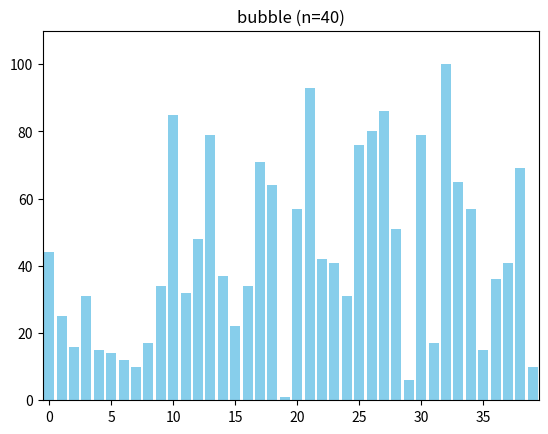

This chart was generated by the following Python code:
import argparse
import random
import copy
import math
import sys
import matplotlib.pyplot as plt
import matplotlib.animation as animation


# -------------------- State helpers --------------------

def _state(arr, comps=None, swaps=None):
    return (arr.copy(), tuple(comps) if comps else (), tuple(swaps) if swaps else ())


# -------------------- Generators for algorithms --------------------

def gen_bubble(arr):
    A = arr.copy()
    n = len(A)
    for i in range(n):
        for j in range(0, n - i - 1):
            yield _state(A, comps=(j, j + 1))
            if A[j] > A[j + 1]:
                A[j], A[j + 1] = A[j + 1], A[j]
                yield _state(A, swaps=(j, j + 1))
    yield _state(A)


def gen_insertion(arr):
    A = arr.copy()
    for i in range(1, len(A)):
        key = A[i]
        j = i - 1
        while j >= 0 and A[j] > key:
            yield _state(A, comps=(j, j + 1))
            A[j + 1] = A[j]
            yield _state(A, swaps=(j, j + 1))
            j -= 1
        A[j + 1] = key
        yield _state(A)
    yield _state(A)


def gen_selection(arr):
    A = arr.copy()
    n = len(A)
    for i in range(n - 1):
        min_idx = i
        for j in range(i + 1, n):
            yield _state(A, comps=(min_idx, j))
            if A[j] < A[min_idx]:
                min_idx = j
                yield _state(A, comps=(min_idx,))
        if min_idx != i:
            A[i], A[min_idx] = A[min_idx], A[i]
            yield _state(A, swaps=(i, min_idx))
    yield _state(A)


def gen_shell(arr):
    A = arr.copy()
    n = len(A)
    gap = n // 2
    while gap > 0:
        for i in range(gap, n):
            temp = A[i]
            j = i
            while j >= gap and A[j - gap] > temp:
                yield _state(A, comps=(j, j - gap))
                A[j] = A[j - gap]
                yield _state(A, swaps=(j, j - gap))
                j -= gap
            A[j] = temp
            yield _state(A)
        gap //= 2
    yield _state(A)


def gen_merge(arr):
    A = arr.copy()
    n = len(A)

    def merge(l, m, r):
        left = A[l : m + 1]
        right = A[m + 1 : r + 1]
        i = j = 0
        k = l
        while i < len(left) and j < len(right):
            yield _state(A, comps=(k,))
            if left[i] <= right[j]:
                A[k] = left[i]
                i += 1
            else:
                A[k] = right[j]
                j += 1
            k += 1
            yield _state(A)
        while i < len(left):
            A[k] = left[i]
            i += 1
            k += 1
            yield _state(A)
        while j < len(right):
            A[k] = right[j]
            j += 1
            k += 1
            yield _state(A)

    def _sort(l, r):
        if l >= r:
            return
        m = (l + r) // 2
        yield from _sort(l, m)
        yield from _sort(m + 1, r)
        yield from merge(l, m, r)

    if n:
        yield from _sort(0, n - 1)
    yield _state(A)


def gen_quick3(arr):
    A = arr.copy()

    def _quicksort(lo, hi):
        if lo >= hi:
            return
        pivot = A[lo]
        lt = lo
        i = lo + 1
        gt = hi
        while i <= gt:
            yield _state(A, comps=(i,))
            if A[i] < pivot:
                A[lt], A[i] = A[i], A[lt]
                lt += 1
                i += 1
                yield _state(A, swaps=(lt - 1, i - 1))
            elif A[i] > pivot:
                A[i], A[gt] = A[gt], A[i]
                gt -= 1
                yield _state(A, swaps=(i, gt + 1))
            else:
                i += 1
        yield from _quicksort(lo, lt - 1)
        yield from _quicksort(gt + 1, hi)

    if len(A):
        yield from _quicksort(0, len(A) - 1)
    yield _state(A)


def gen_heap(arr):
    A = [0] + arr.copy()  # 1-based helper
    n = len(A) - 1

    def sift_down(start, end):
        root = start
        while root * 2 <= end:
            child = root * 2
            if child + 1 <= end and A[child] < A[child + 1]:
                child += 1
            if A[root] < A[child]:
                A[root], A[child] = A[child], A[root]
                yield _state(A[1:], swaps=(root - 1, child - 1))
                root = child
            else:
                return

    # build heap
    for start in range(n // 2, 0, -1):
        yield from sift_down(start, n)
    # repeatedly extract
    end = n
    while end > 1:
        A[1], A[end] = A[end], A[1]
        yield _state(A[1:], swaps=(0, end - 1))
        end -= 1
        yield from sift_down(1, end)
    yield _state(A[1:])


def gen_radix_lsd(arr, base=10):
    A = arr.copy()
    if not A:
        yield _state(A)
        return
    maxval = max(A)
    exp = 1
    while maxval // exp > 0:
        buckets = [[] for _ in range(base)]
        for x in A:
            d = (x // exp) % base
            buckets[d].append(x)
        # yield bucket state (concise): we flatten and produce intermediate state after bucket gather
        newA = []
        for b in buckets:
            newA.extend(b)
        A = newA
        yield _state(A)
        exp *= base
    yield _state(A)


# -------------------- Visualization --------------------

def visualize(generator, arr, interval=200, title='Sort Visualization', savepath=None):
    fig, ax = plt.subplots()
    ax.set_title(title)
    bar_rects = ax.bar(range(len(arr)), arr, align='center', color='skyblue')
    ax.set_xlim(-0.5, max(5, len(arr) - 0.5))
    maxv = max(arr) if arr else 1
    ax.set_ylim(0, maxv * 1.1)

    def update(frame):
        A, comps, swaps = frame
        for rect, val in zip(bar_rects, A):
            rect.set_height(val)
            rect.set_color('skyblue')
        # color comparisons
        for idx in comps:
            if 0 <= idx < len(bar_rects):
                bar_rects[idx].set_color('red')
        # color swaps
        for idx in swaps:
            if 0 <= idx < len(bar_rects):
                bar_rects[idx].set_color('green')
        return bar_rects

    ani = animation.FuncAnimation(fig, update, frames=generator, interval=interval, repeat=False)

    if savepath:
        try:
            ani.save(savepath, writer='ffmpeg')
            print(f'Saved animation to {savepath}')
        except Exception as e:
            print('Failed to save animation:', e)
            print('Attempting to show interactively...')
            plt.show()
    else:
        plt.show()


# -------------------- CLI --------------------

ALG_MAP = {
    'bubble': gen_bubble,
    'insertion': gen_insertion,
    'selection': gen_selection,
    'shell': gen_shell,
    'merge': gen_merge,
    'quick3': gen_quick3,
    'heap': gen_heap,
    'radix': gen_radix_lsd,
}


def main():
    p = argparse.ArgumentParser(description='Sorting algorithm visualizer')
    p.add_argument('--algo', choices=sorted(ALG_MAP.keys()), default='bubble')
    p.add_argument('--size', type=int, default=40, help='number of elements')
    p.add_argument('--maxval', type=int, default=100, help='maximum element value')
    p.add_argument('--seed', type=int, default=None)
    p.add_argument('--interval', type=int, default=80, help='animation interval ms')
    p.add_argument('--save', type=str, default=None, help='optional output file to save (mp4)')
    args = p.parse_args()

    if args.seed is not None:
        random.seed(args.seed)

    # generate array (allow duplicates to show stability differences)
    arr = [random.randint(1, args.maxval) for _ in range(args.size)]

    gen = ALG_MAP[args.algo](arr)
    title = f"{args.algo} (n={len(arr)})"
    visualize(gen, arr, interval=args.interval, title=title, savepath=args.save)


if __name__ == '__main__':
    main()
